Run: headless pygame with SDL's dummy video driver; simulated clock (each Clock.tick advances the game by its frame time, no real sleeping); random seed 0; keys injected as events and as key.get_pressed() state; mouse plan: one left click at the window centre at the start of phase 2, then a move to the lower-right quarter at the start of phase 3.
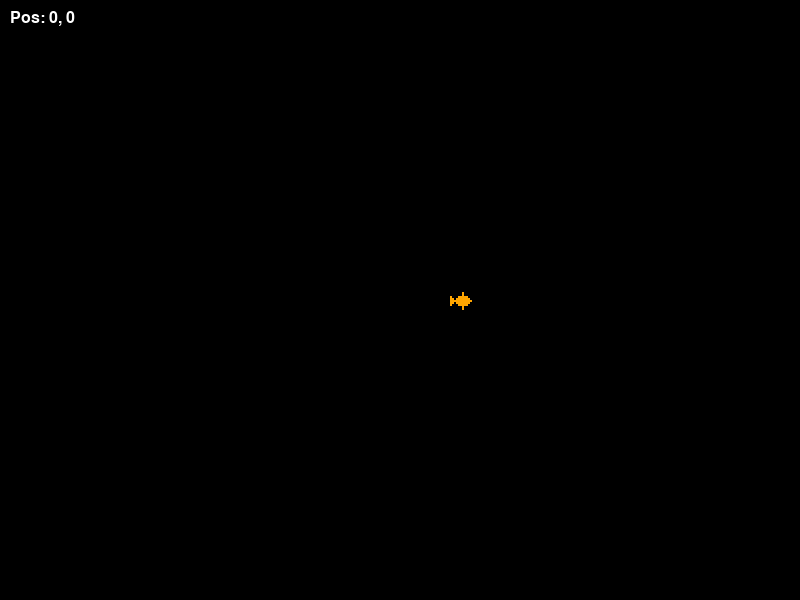
Frame 1 of 4 · flips 1–60 · no input
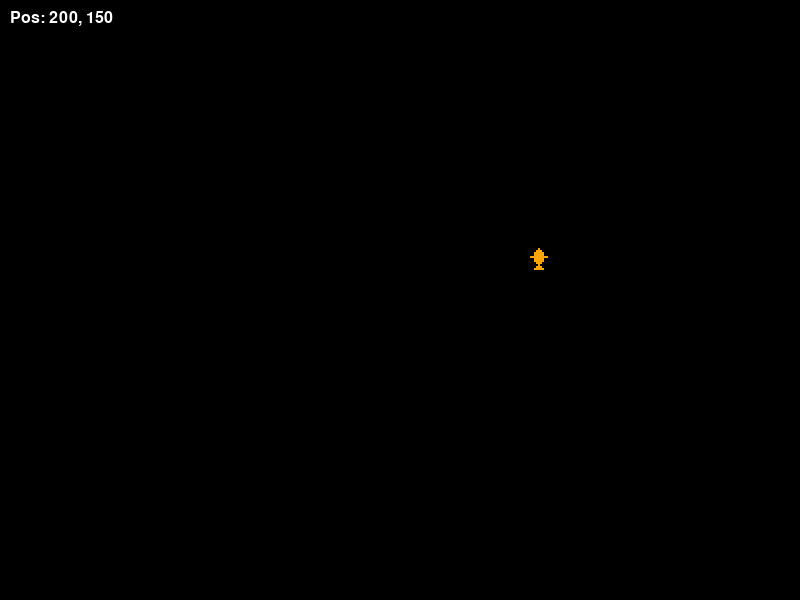
Frame 2 of 4 · flips 61–180 · clicked the window centre · tapped SPACE, RETURN · held RIGHT (→), D
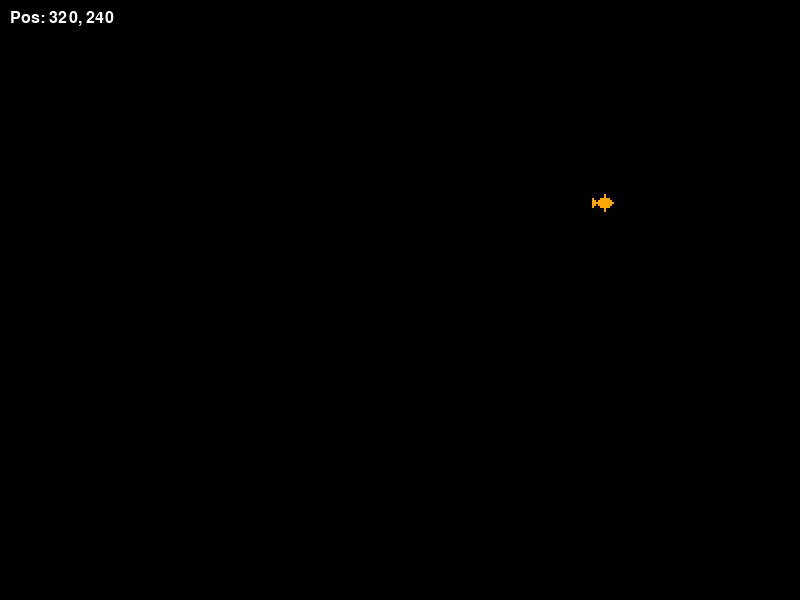
Frame 3 of 4 · flips 181–300 · moved the mouse to the lower-right quarter · held DOWN (↓), S
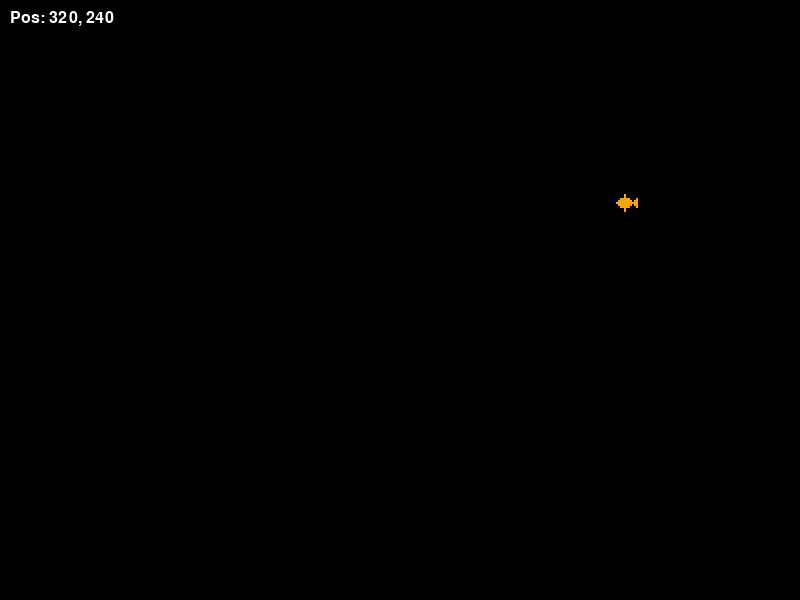
Frame 4 of 4 · flips 301–420 · held LEFT (←), A, UP (↑), W

The pygame program that drew these frames:

import pygame
import sys
import random

class Fish:
    def __init__(self, x, y):
        self.x = x
        self.y = y
        self.color = (255, 165, 0)  # Orange
        self.direction = random.choice(['up', 'down', 'left', 'right'])
        self.last_change_time = pygame.time.get_ticks()
        self.change_interval = random.randint(500, 3000)
        self.speed = 0.5
        
        # Create a base surface for the fish (upward facing)
        self.base_surf = pygame.Surface((11, 11), pygame.SRCALPHA)
        # Coordinates relative to surface center (approx 5, 5)
        # Drawing the upward fish centered on the surface
        pygame.draw.polygon(self.base_surf, self.color, [(5, 0), (3, 2), (7, 2)])
        pygame.draw.rect(self.base_surf, self.color, (3, 2, 5, 4))
        pygame.draw.polygon(self.base_surf, self.color, [(5, 8), (3, 6), (7, 6)])
        pygame.draw.line(self.base_surf, self.color, (2, 4), (1, 4)) # Left
        pygame.draw.line(self.base_surf, self.color, (8, 4), (9, 4)) # Right
        pygame.draw.polygon(self.base_surf, self.color, [(5, 8), (3, 10), (7, 10)])

    def update(self, screen_width, screen_height):
        current_time = pygame.time.get_ticks()
        if current_time - self.last_change_time > self.change_interval:
            self.direction = random.choice(['up', 'down', 'left', 'right'])
            self.last_change_time = current_time
            self.change_interval = random.randint(500, 3000)

        # Determine next position
        next_x, next_y = self.x, self.y
        if self.direction == 'up':
            next_y -= self.speed
        elif self.direction == 'down':
            next_y += self.speed
        elif self.direction == 'left':
            next_x -= self.speed
        elif self.direction == 'right':
            next_x += self.speed

        offset = 6  # Half of fish size (11/2 rounded up) for boundary checks

        # Check and apply X-axis movement and boundary
        hit_x_boundary = False
        if next_x - offset < 0:
            self.x = offset
            self.direction = 'right'
            hit_x_boundary = True
        elif next_x + offset > screen_width:
            self.x = screen_width - offset
            self.direction = 'left'
            hit_x_boundary = True
        else:
            self.x = next_x
        
        # Check and apply Y-axis movement and boundary
        hit_y_boundary = False
        if next_y - offset < 0:
            self.y = offset
            self.direction = 'down'
            hit_y_boundary = True
        elif next_y + offset > screen_height:
            self.y = screen_height - offset
            self.direction = 'up'
            hit_y_boundary = True
        else:
            self.y = next_y

        # If a boundary was hit, reset last_change_time to avoid immediate random re-direction
        if hit_x_boundary or hit_y_boundary:
            self.last_change_time = current_time

    def draw(self, surface):
        angle_map = {'up': 0, 'down': 180, 'left': 90, 'right': 270}
        rotated_surf = pygame.transform.rotate(self.base_surf, angle_map[self.direction])
        rect = rotated_surf.get_rect(center=(int(self.x), int(self.y)))
        surface.blit(rotated_surf, rect.topleft)

def main():
    pygame.init()

    # Internal low resolution for pixel effect                                                                          
    internal_width = 400
    internal_height = 300
    scale = 2
    screen_width = 800
    screen_height = 600
                                                                                                                        
    screen = pygame.display.set_mode((screen_width, screen_height))                                                     
    display_surface = pygame.Surface((internal_width, internal_height))  
    pygame.display.set_caption("fish simulation")
    font = pygame.font.SysFont(None, 24)

    clock = pygame.time.Clock()
    running = True
    
    fish = Fish(200, 150)

    while running:
        for event in pygame.event.get():
            if event.type == pygame.QUIT:
                running = False

        display_surface.fill((0, 0, 0))

        # Pass the internal resolution dimensions to the fish update method
        fish.update(internal_width, internal_height)
        fish.draw(display_surface)

        # Scale the low-res surface to the screen size
        scaled_surface = pygame.transform.scale(display_surface, (screen_width, screen_height))
        screen.blit(scaled_surface, (0, 0))

        # Mouse coordinate tracker                                                                                      
        raw_mouse_x, raw_mouse_y = pygame.mouse.get_pos()                                                               
        mouse_x = raw_mouse_x // scale                                                                                  
        mouse_y = raw_mouse_y // scale                                                                                  
        coord_text = font.render(f"Pos: {mouse_x}, {mouse_y}", True, (255, 255, 255))                       
        screen.blit(coord_text, (10, 10))
        
        pygame.display.flip()
        clock.tick(60)

    pygame.quit()
    sys.exit()

if __name__ == "__main__":
    main()
